Run: headless pygame with SDL's dummy video driver; simulated clock (each Clock.tick advances the game by its frame time, no real sleeping); random seed 0; keys injected as events and as key.get_pressed() state; mouse plan: one left click at the window centre at the start of phase 2, then a move to the lower-right quarter at the start of phase 3.
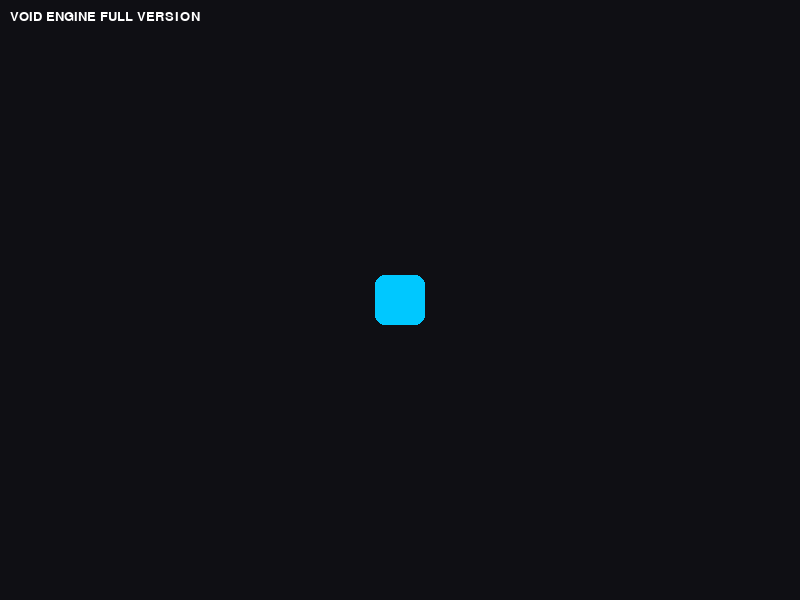
Frame 1 of 4 · flips 1–60 · no input
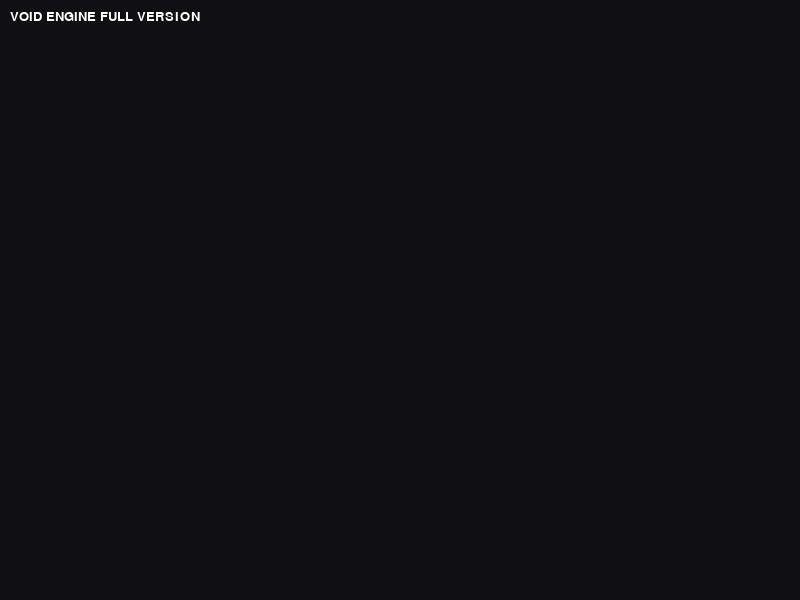
Frame 2 of 4 · flips 61–180 · clicked the window centre · tapped SPACE, RETURN · held RIGHT (→), D
Frame 3 of 4 · flips 181–300 · moved the mouse to the lower-right quarter · held DOWN (↓), S · screen unchanged from frame 2, image omitted
Frame 4 of 4 · flips 301–420 · held LEFT (←), A, UP (↑), W · screen same as frame 1, image omitted

The pygame program that drew these frames:

# full.py
# VOID XLKS - FULL ENGINE (ALL-IN-ONE)

import pygame
import sys

pygame.init()

# -----------------------------
# WINDOW
# -----------------------------
class Window:
    def __init__(self, width=800, height=600, title="Void Full"):
        self.screen = pygame.display.set_mode((width, height))
        pygame.display.set_caption(title)
        self.clock = pygame.time.Clock()
        self.running = True
        self.bg_color = (15, 15, 20)

    def clear(self):
        self.screen.fill(self.bg_color)

    def update(self, fps=60):
        pygame.display.flip()
        self.clock.tick(fps)

    def stop(self):
        self.running = False

    def quit(self):
        pygame.quit()
        sys.exit()


# -----------------------------
# DRAW
# -----------------------------
class Draw:
    def __init__(self, surface):
        self.surface = surface

    def rect(self, color, rect, radius=0):
        pygame.draw.rect(self.surface, color, rect, border_radius=radius)

    def circle(self, color, pos, radius):
        pygame.draw.circle(self.surface, color, pos, radius)

    def text(self, text, pos, size=24, color=(255, 255, 255)):
        font = pygame.font.SysFont("Arial", size)
        render = font.render(text, True, color)
        self.surface.blit(render, pos)


# -----------------------------
# INPUT
# -----------------------------
class Input:
    @staticmethod
    def keys():
        return pygame.key.get_pressed()

    @staticmethod
    def mouse_pos():
        return pygame.mouse.get_pos()


# -----------------------------
# GAME OBJECT SYSTEM
# -----------------------------
class GameObject:
    def __init__(self):
        self.active = True

    def update(self, app):
        pass

    def draw(self, app):
        pass


# -----------------------------
# PLAYER
# -----------------------------
class Player(GameObject):
    def __init__(self):
        super().__init__()
        self.x = 375
        self.y = 275
        self.size = 50
        self.speed = 5
        self.color = (0, 200, 255)

    def update(self, app):
        keys = Input.keys()

        if keys[pygame.K_w]:
            self.y -= self.speed
        if keys[pygame.K_s]:
            self.y += self.speed
        if keys[pygame.K_a]:
            self.x -= self.speed
        if keys[pygame.K_d]:
            self.x += self.speed

    def draw(self, app):
        app.draw.rect(self.color, (self.x, self.y, self.size, self.size), radius=10)


# -----------------------------
# APP CORE
# -----------------------------
class App:
    def __init__(self):
        self.window = Window()
        self.draw = Draw(self.window.screen)
        self.objects = []

    def add(self, obj):
        self.objects.append(obj)

    def run(self):
        while self.window.running:
            for event in pygame.event.get():
                if event.type == pygame.QUIT:
                    self.window.stop()

            self.window.clear()

            for obj in self.objects:
                if obj.active:
                    obj.update(self)
                    obj.draw(self)

            # UI text
            self.draw.text("VOID ENGINE FULL VERSION", (10, 10), 20)

            self.window.update()

        self.window.quit()


# -----------------------------
# RUN GAME
# -----------------------------
if __name__ == "__main__":
    app = App()

    player = Player()
    app.add(player)

    app.run()
